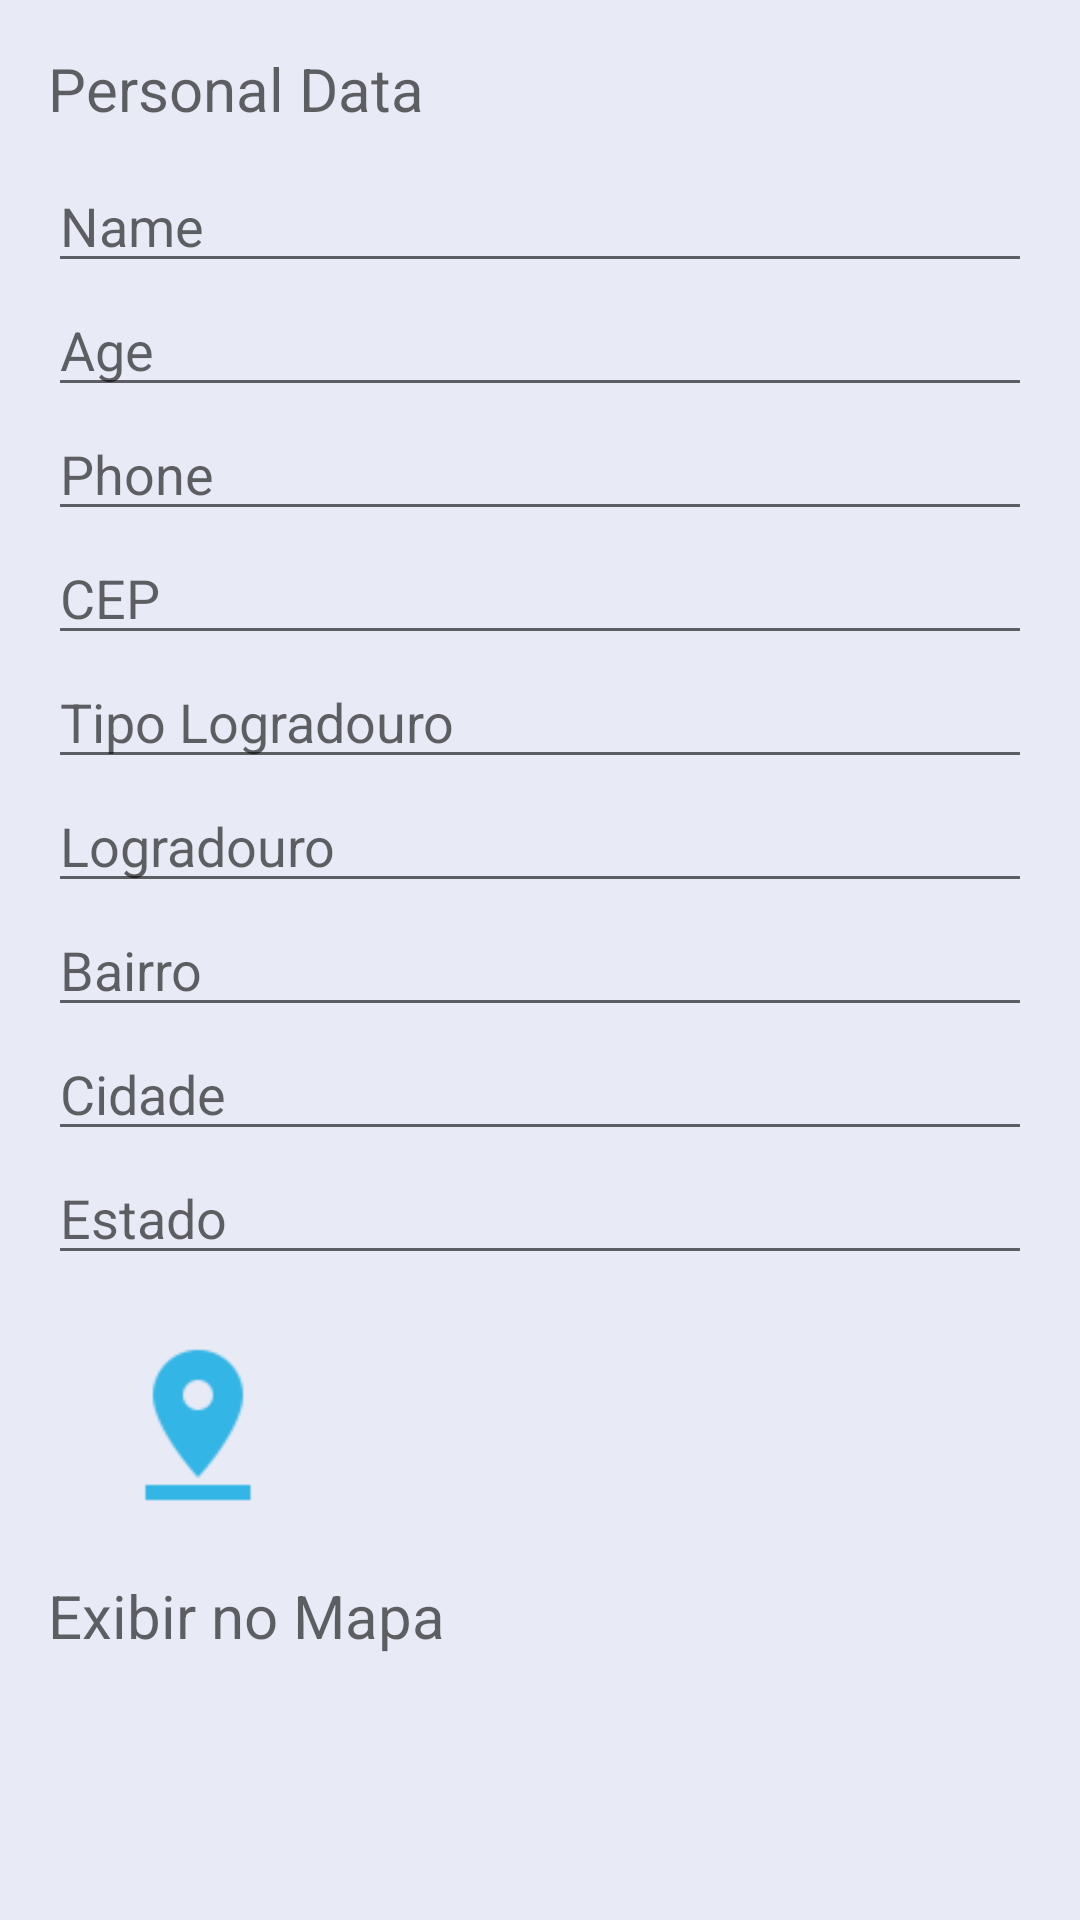

The Android layout XML behind this screen, and the referenced resources:
<!-- AndroidManifest.xml: application theme AppThemeMaterial -->
<!-- res/layout/activity_save.xml -->
<?xml version="1.0" encoding="utf-8"?>
<ScrollView xmlns:android="http://schemas.android.com/apk/res/android"
    android:layout_width="match_parent"
    android:layout_height="match_parent">
<LinearLayout
    android:layout_width="match_parent"
    android:layout_height="match_parent"
    android:layout_margin="16dp"
    android:orientation="vertical">

    <ImageView
        android:layout_width="match_parent"
        android:layout_height="wrap_content"
        android:src="@drawable/abc_ratingbar_full_material" />

    <TextView
        android:layout_width="match_parent"
        android:layout_height="wrap_content"
        android:layout_marginBottom="10dp"
        android:hint="@string/personalData"
        android:textSize="20dp" />

    <EditText
        android:id="@+id/txtName"
        android:layout_width="match_parent"
        android:layout_height="wrap_content"
        android:hint="@string/name" />

    <EditText
        android:id="@+id/txtAge"
        android:layout_width="match_parent"
        android:layout_height="wrap_content"
        android:hint="@string/age"
        android:inputType="number" />

    <EditText
        android:id="@+id/txtPhone"
        android:layout_width="match_parent"
        android:layout_height="wrap_content"
        android:hint="@string/phone"
        android:inputType="phone" />

    <EditText
        android:id="@+id/txtCep"
        android:layout_width="match_parent"
        android:layout_height="wrap_content"
        android:hint="@string/cep"
        android:inputType="number" />

    <EditText
    android:id="@+id/txtTipoLogradouro"
    android:layout_width="match_parent"
    android:layout_height="wrap_content"
    android:hint="@string/tipoLogradouro"
    />

    <EditText
        android:id="@+id/txtLogradouro"
        android:layout_width="match_parent"
        android:layout_height="wrap_content"
        android:hint="@string/logradouro"
        />

    <EditText
        android:id="@+id/txtBairro"
        android:layout_width="match_parent"
        android:layout_height="wrap_content"
        android:hint="@string/bairro" />

    <EditText
        android:id="@+id/txtCidade"
        android:layout_width="match_parent"
        android:layout_height="wrap_content"
        android:hint="@string/cidade" />

    <EditText
        android:id="@+id/txtEstado"
        android:layout_width="match_parent"
        android:layout_height="wrap_content"
        android:hint="@string/estado" />

    <ImageButton
        android:id="@+id/mapa"
        android:layout_width="100dp"
        android:layout_height="100dp"
        android:layout_centerHorizontal="true"
        android:background="@drawable/ic_maps_pin_drop" />

    <TextView
        android:layout_width="match_parent"
        android:layout_height="wrap_content"
        android:layout_marginBottom="23dp"
        android:hint="@string/exibirMapa"
        android:textSize="20dp" />

</LinearLayout>
</ScrollView>
<!-- resources referenced by this layout -->
<resources>
  <!-- drawable ic_maps_pin_drop: png bitmap (drawable-hdpi, 904 bytes) -->
  <string name="age">Age</string>
  <string name="bairro">Bairro</string>
  <string name="cep">CEP</string>
  <string name="cidade">Cidade</string>
  <string name="estado">Estado</string>
  <string name="exibirMapa">Exibir no Mapa</string>
  <string name="logradouro">Logradouro</string>
  <string name="name">Name</string>
  <string name="personalData">Personal Data</string>
  <string name="phone">Phone</string>
  <string name="tipoLogradouro">Tipo Logradouro</string>
  <style name="AppThemeMaterial" parent="Base.Theme.AppCompat.Light.DarkActionBar">
          
          <item name="colorPrimaryDark">@color/material_900</item>
          <item name="colorPrimary">@color/material_600</item>
          <item name="colorAccent">@color/material_600</item>
          <item name="android:windowBackground">@color/material_50</item>
          <item name="android:buttonStyle">@style/MyButton</item>
      </style>
  <color name="material_900">#FF8A80</color>
  <color name="material_600">#D50000</color>
  <color name="material_50">#E8EAF6</color>
  <style name="MyButton" parent="@android:style/Widget.Button">
          
          <item name="android:background">@drawable/button_default_background</item>
          <item name="android:textColor">@color/white</item>
          
          <item name="android:minWidth">88dp</item>
          <item name="android:height">48dp</item>
          <item name="android:layout_marginLeft">4dp</item>
          <item name="android:layout_marginRight">4dp</item>
          <item name="android:paddingLeft">8dp</item>
          <item name="android:paddingRight">8dp</item>
          
          <item name="android:textSize">14sp</item>
          <item name="android:textAllCaps">true</item>
      </style>
  <color name="white">#FFFFFF</color>
</resources>
